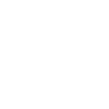
t = 0.00 s
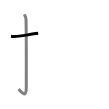
t = 1.50 s
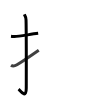
t = 2.75 s
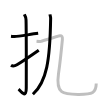
t = 4.25 s
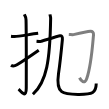
t = 5.50 s
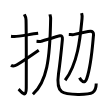
t = 7.00 s

The animated SVG that drew these frames (rendered in a browser with its animation timeline set to each time). Animation: 7 SMIL elements (animate=7); one cycle of 7.00 s.

<svg width="109px" height="109px" viewBox="0 0 px 109px" xmlns="http://www.w3.org/2000/svg" xmlns:xlink="http://www.w3.org/1999/xlink" xml:space="preserve" version="1.1"  baseProfile="full">
<path d="M11,36.25c2.08,0.25,1.25,0.25,3.5,0.25c4.26,0,14.5-2,23.67-3.17" style="fill:none;stroke:black;stroke-width:3;opacity:0">
  <animate attributeType="CSS" attributeName="opacity" from="0" to="1" begin="0s" dur="1s" repeatCount="Indefinite" fill="freeze" />
</path>
<path d="M24.27,14.33c0.48,0.92,1.67,2.49,1.76,5.52c0.4,14.55,0.24,63.16,0.24,68.12c0,11.78-6.21,2.5-7.71,1.25" style="fill:none;stroke:black;stroke-width:3;opacity:0">
  <animate attributeType="CSS" attributeName="opacity" from="0" to="1" begin="1s" dur="1s" repeatCount="Indefinite" fill="freeze" />
</path>
<path d="M11,65.34c2.27,1.63,3.72,0.88,5.99-0.51C18.33,64,33.08,54.2,38.75,50.25" style="fill:none;stroke:black;stroke-width:3;opacity:0">
  <animate attributeType="CSS" attributeName="opacity" from="0" to="1" begin="2s" dur="1s" repeatCount="Indefinite" fill="freeze" />
</path>
<path d="M50,14.38c0.24,1.75,0.67,2.68,0.65,3.89C50,60.25,46.75,81.75,32.89,94.25" style="fill:none;stroke:black;stroke-width:3;opacity:0">
  <animate attributeType="CSS" attributeName="opacity" from="0" to="1" begin="3s" dur="1s" repeatCount="Indefinite" fill="freeze" />
</path>
<path d="M36.52,41.35c1.48,0.15,3.55,0.25,4.49,0s18.1-5.54,18.94-5.6c1.87-0.13,2.71,0.89,2.43,3.82c-0.56,5.85-2.36,23.74-3.87,34.08c-3.01,20.6,4.99,20.6,19.6,20.73c14.79,0.13,17.95-1.6,18.14-10.81" style="fill:none;stroke:black;stroke-width:3;opacity:0">
  <animate attributeType="CSS" attributeName="opacity" from="0" to="1" begin="4s" dur="1s" repeatCount="Indefinite" fill="freeze" />
</path>
<path d="M68.81,34.42c1.44,0.08,4,0.33,4.58,0.21c4.73-1.06,14.41-3.1,17.05-3.26c1.81-0.11,3.31,0.89,3.08,3.42c-1.11,12.21-2.27,30.47-6.76,43.77c-2.1,6.21-5.76,2.19-7.26-0.81" style="fill:none;stroke:black;stroke-width:3;opacity:0">
  <animate attributeType="CSS" attributeName="opacity" from="0" to="1" begin="5s" dur="1s" repeatCount="Indefinite" fill="freeze" />
</path>
<path d="M81.64,13.18c0.36,1.32,0.62,3.06,0.4,5.3c-1.63,16.62-3.54,44.28-16.9,61.77" style="fill:none;stroke:black;stroke-width:3;opacity:0">
  <animate attributeType="CSS" attributeName="opacity" from="0" to="1" begin="6s" dur="1s" repeatCount="Indefinite" fill="freeze" />
</path>
</svg>
